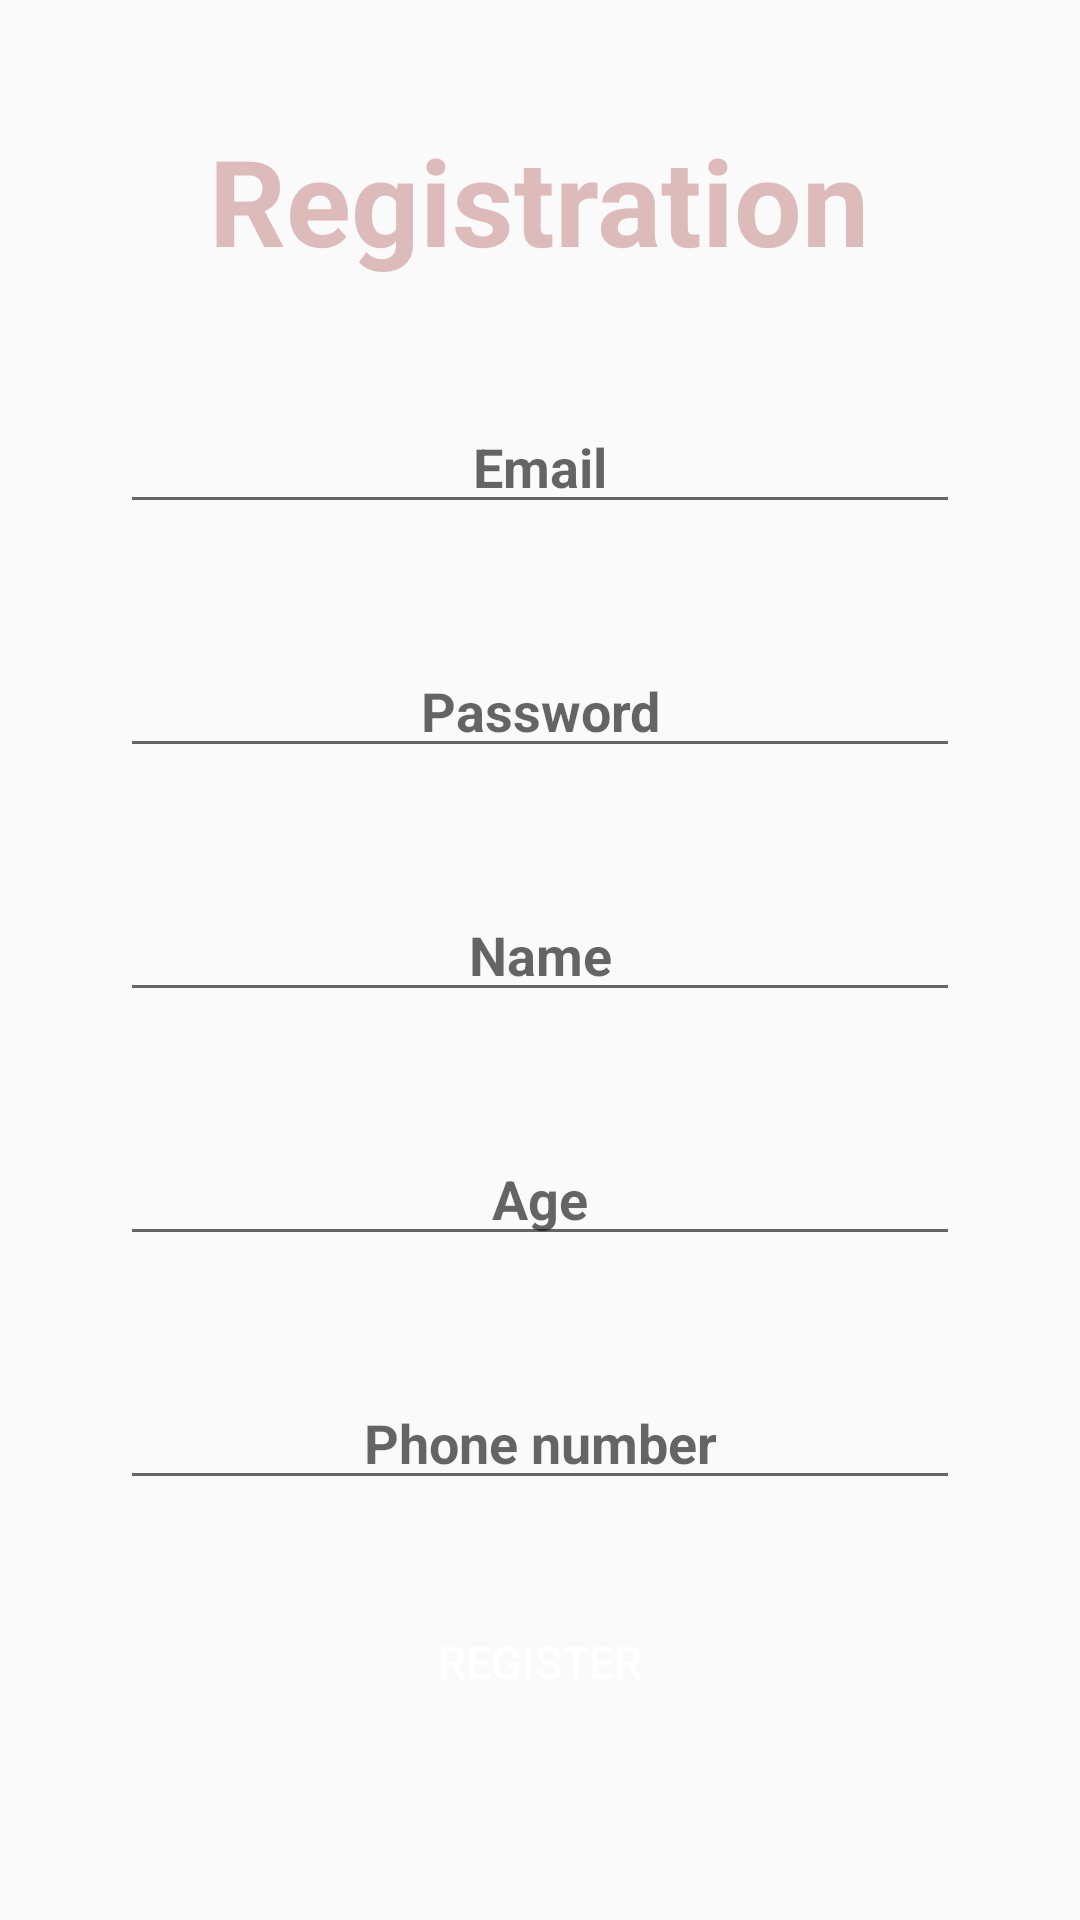

Android layout source for this screen:
<!-- AndroidManifest.xml: application theme Theme.MyApplication -->
<!-- res/layout/activity_register.xml -->
<?xml version="1.0" encoding="utf-8"?>
<ScrollView xmlns:android="http://schemas.android.com/apk/res/android"
    android:layout_height="match_parent"
    android:layout_width="match_parent"
    android:fillViewport="true">

    <LinearLayout
        xmlns:tools="http://schemas.android.com/tools"
        android:layout_width="match_parent"
        android:layout_height="wrap_content"
        tools:context=".Register"
        android:orientation="vertical"
        android:padding="20dp">

        <TextView
            android:id="@+id/Registration"
            android:layout_width="wrap_content"
            android:layout_height="wrap_content"
            android:text="Registration"
            style="@style/pageTitle"/>

        <EditText
            android:id="@+id/emailtext"
            android:hint="Email"
            android:inputType="textEmailAddress"
            style="@style/editTextStyle"/>

        <EditText
            android:id="@+id/passwordtext"
            android:hint="Password"
            android:inputType="textPassword"
            style="@style/editTextStyle" />

        <EditText
            android:id="@+id/Nametext"
            android:hint="Name"
            android:inputType="textPersonName"
            style="@style/editTextStyle" />

        <EditText
            android:id="@+id/Agetext"
            android:hint="Age"
            android:inputType="textPersonName"
            style="@style/editTextStyle" />

        <EditText
            android:id="@+id/Phonetext"
            android:hint="Phone number"
            android:inputType="textPersonName"
            style="@style/editTextStyle" />

        <Button
            android:id="@+id/RegisterButton"
            android:layout_width="match_parent"
            android:layout_height="wrap_content"
            android:layout_marginBottom="16dp"
            android:text="Register"
            android:background="@drawable/button_background"
            style="@style/buttonStyle"
            android:layout_gravity="bottom"
            />

    </LinearLayout>

</ScrollView>
<!-- resources referenced by this layout -->
<resources>
  <style name="buttonStyle" parent="Base.Widget.AppCompat.Button.Colored">
          <item name="android:padding">10dp</item>
          <item name="android:layout_margin">10dp</item>
          <item name="android:textSize">15sp</item>
      </style>
  <style name="editTextStyle">
          <item name="android:gravity">center</item>
          <item name="android:ems">12</item>
          <item name="android:layout_margin">20dp</item>
          <item name="android:layout_width">match_parent</item>
          <item name="android:layout_height">wrap_content</item>
          <item name="minHeight">48dp</item>
          <item name="android:textStyle">bold</item>
      </style>
  <style name="pageTitle">
          <item name="android:textSize">40sp</item>
          <item name="android:textStyle">bold</item>
          <item name="android:layout_margin">20dp</item>
          <item name="android:textColor">@color/paleChestnut</item>
          <item name="android:layout_gravity">center</item>
      </style>
  <style name="Theme.MyApplication" parent="Theme.AppCompat.DayNight.DarkActionBar">
          
          <item name="colorPrimary">@color/pewterBlue</item>
          <item name="colorOnPrimary">@color/white</item>
          
          <item name="colorSecondary">@color/paleChestnut</item>
          <item name="colorSecondaryVariant">@color/eggshell</item>
          <item name="colorOnSecondary">@color/black</item>
          
          <item name="android:statusBarColor" tools:targetApi="l">?attr/colorPrimaryVariant</item>
          
      </style>
  <color name="paleChestnut">#DEBBBB</color>
  <color name="pewterBlue">#8DB3B1</color>
  <color name="white">#FFFFFFFF</color>
  <color name="eggshell">#F4E6DA</color>
  <color name="black">#FF000000</color>
</resources>
